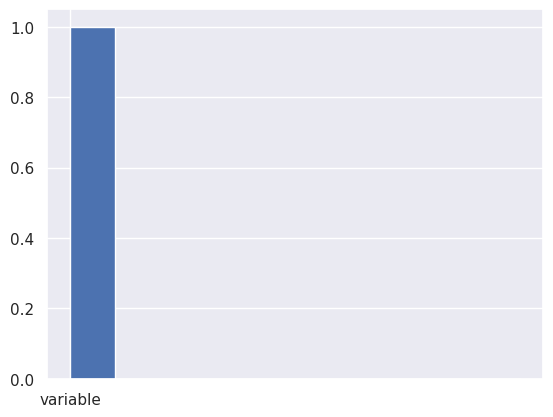

Reproduce this figure in Python. (Note: this script raises an exception after producing the figure.)
# -*- coding: utf-8 -*-
"""
Spyder Editor

This is a temporary script file.
"""

# Exploratory Data Analysis 

#1 histogram 
import matplotlib.pyplot as plt 
import seaborn as sns 
# the package which enhance the visual design

sns.set()
bin_edges = [0,10,100]
_ = plt.hist('variable' , bins = bin_edges)
#_  is for prevent unwanted graphs
_ = plt.xlabel('')
_ = plt.ylabel('')
plt.show()

#2 sworm plt

_ = sns.swarmplot(x= '', y = '' , data = '')
_ = plt.xlabel('')
_ = plt.ylabel('')
plt.show()

#3 Empirical CDF (ECDF)

import numpy as np 

x = np.soort('variable')
y = np.arrange(1, len(x)+1) / len(x)
_ = plt.plot(x, y, marker = '.', linestyle = 'none')
_ = plt.xlabel('')
_ = plt.ylabel('')
_ = plt.margins(0.02)

plt.legend(('variable','variable','variable'),loc = 'lower right')
plt.show()

def ecdf (data):
    n = len(data)
    x = np.sort(data)
    y = np.arange(1, n+1)/n
    return x, y

